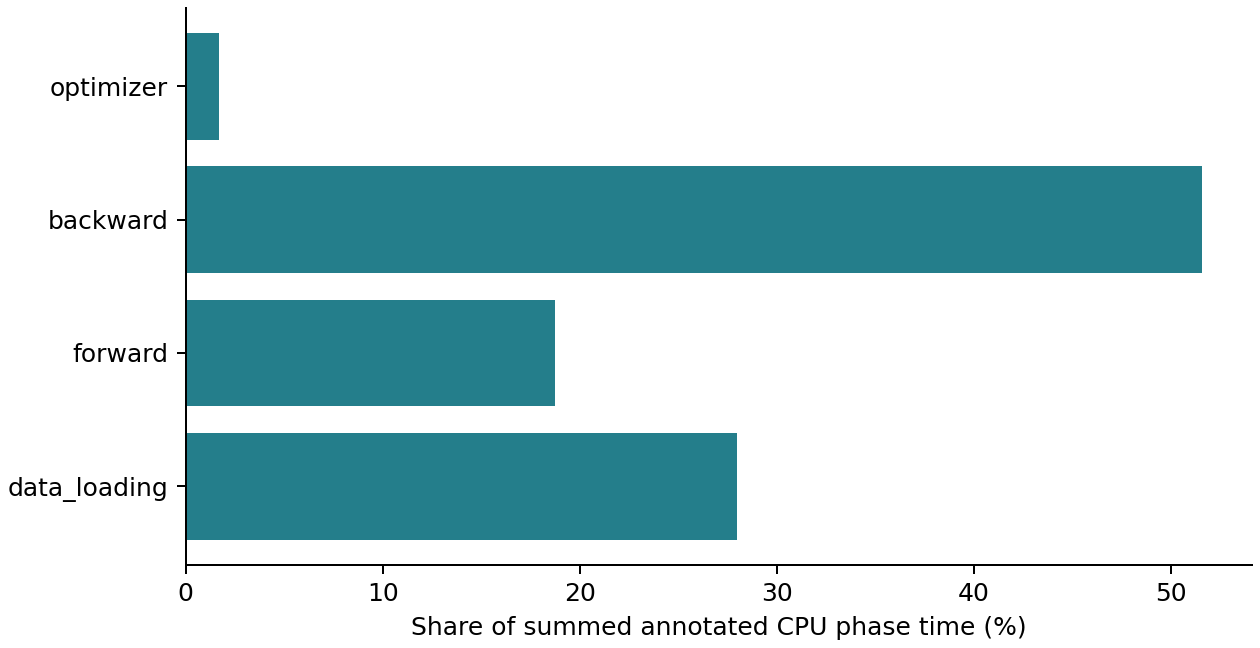

The file beside this chart, header and first rows:
phase, cpu_time_ms, share_of_four_phases_percent, wall_seconds
data_loading, 3382, 28, 3.394
forward, 2263, 18.74, 2.267
backward, 6230, 51.58, 6.235
optimizer, 203.7, 1.686, 0.2073
